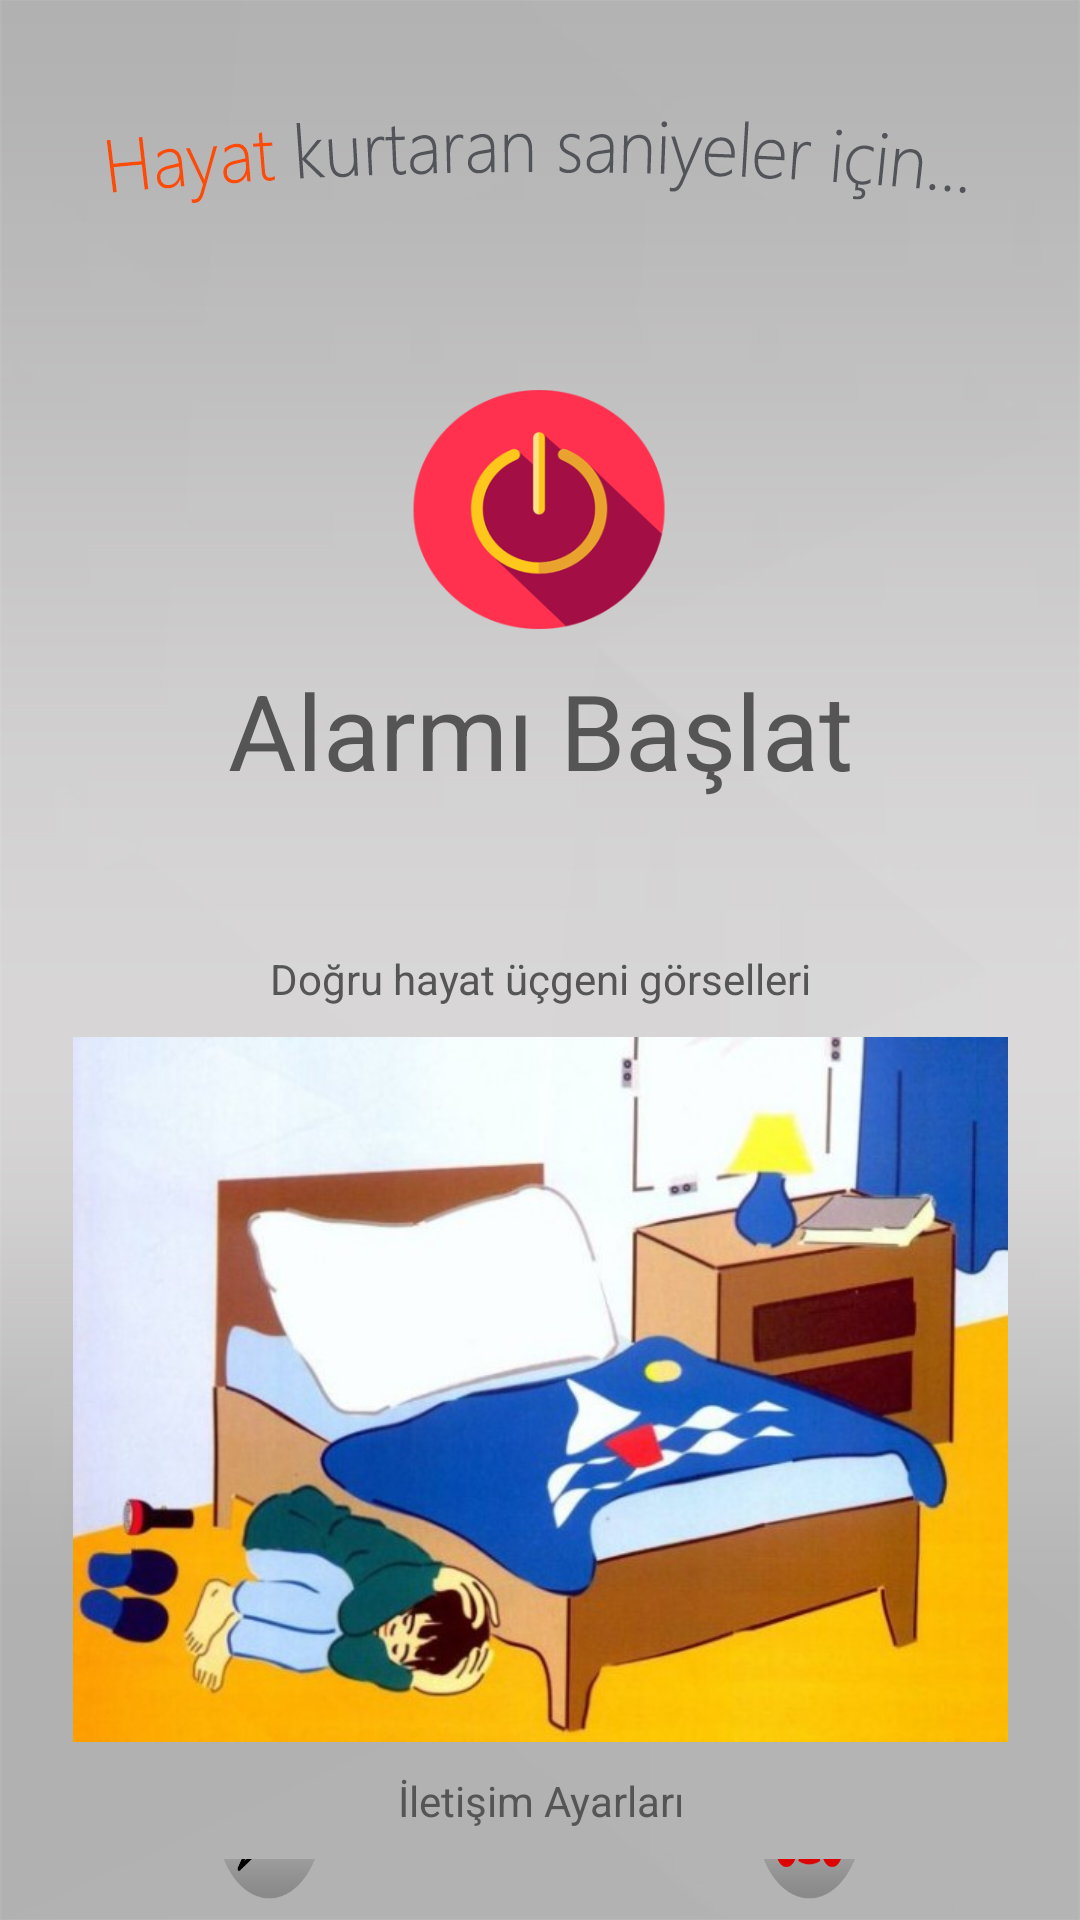

Write the Android layout XML for this screen, with the resource values it uses.
<!-- AndroidManifest.xml: application theme AppTheme -->
<!-- res/layout/activity_main.xml -->
<?xml version="1.0" encoding="utf-8"?>
<LinearLayout xmlns:android="http://schemas.android.com/apk/res/android"
    xmlns:app="http://schemas.android.com/apk/res-auto"
    xmlns:tools="http://schemas.android.com/tools"
    android:layout_width="match_parent"
    android:layout_height="match_parent"
    android:background="@drawable/anasayfa"
    tools:context=".MainActivity">


    <LinearLayout
        android:layout_width="match_parent"
        android:layout_height="wrap_content"
        android:layout_marginTop="120dp"
        android:gravity="center"
        android:orientation="vertical"
        android:weightSum="1">

        <ImageButton
            android:id="@+id/ibtnAlarmBaslat"
            android:layout_width="105dp"
            android:layout_height="100dp"
            android:layout_below="@+id/textAd"
            android:layout_centerHorizontal="true"
            android:background="@drawable/alarmbaslat"
            android:foregroundGravity="center" />

        <TextView
            android:id="@+id/tvAlarmDurum"
            android:layout_width="fill_parent"
            android:layout_height="wrap_content"
            android:layout_alignParentTop="true"
            android:layout_alignParentEnd="true"
            android:layout_alignParentRight="true"
            android:foregroundGravity="center"
            android:gravity="center"
            android:text="Alarmı Başlat"
            android:textAlignment="center"
            android:textAppearance="?android:attr/textAppearanceLarge"
            android:textColor="@color/colorPrimary"
            android:textSize="35dp" />

        <LinearLayout
            android:layout_width="match_parent"
            android:layout_height="match_parent"
            android:layout_marginTop="50dp"
            android:gravity="center"
            android:orientation="vertical"
            android:weightSum="1">

            <TextView
                android:id="@+id/textView8"
                android:layout_width="match_parent"
                android:layout_height="wrap_content"
                android:layout_alignParentTop="false"
                android:layout_alignParentEnd="true"
                android:layout_alignParentRight="false"
                android:layout_weight="1"
                android:foregroundGravity="center"
                android:gravity="center"
                android:text="Doğru hayat üçgeni görselleri"
                android:textAlignment="center"
                android:textAppearance="?android:attr/textAppearanceLarge"
                android:textColor="@color/colorPrimary"
                android:textSize="14sp" />

            <ImageView
                android:id="@+id/imageView2"
                android:layout_width="373dp"
                android:layout_height="235dp"
                android:layout_marginTop="10dp"
                android:layout_weight="1"
                app:srcCompat="@drawable/hayatucgenigorsel1" />

            <TextView
                android:id="@+id/textView17"
                android:layout_width="match_parent"
                android:layout_height="wrap_content"
                android:layout_alignParentTop="false"
                android:layout_alignParentEnd="true"
                android:layout_alignParentRight="false"
                android:layout_marginTop="10dp"
                android:layout_weight="1"
                android:foregroundGravity="center"
                android:gravity="center"
                android:text="İletişim Ayarları"
                android:textAlignment="center"
                android:textAppearance="?android:attr/textAppearanceLarge"
                android:textColor="@color/colorPrimary"
                android:textSize="14sp" />

        </LinearLayout>

        <LinearLayout
            android:layout_width="match_parent"
            android:layout_height="wrap_content"
            android:layout_alignParentStart="true"
            android:layout_alignParentLeft="false"
            android:layout_marginTop="10dp"
            android:gravity="bottom"
            android:orientation="horizontal">

            <TextView
                android:id="@+id/textView2"
                android:layout_width="0dp"
                android:layout_height="50dp"
                android:layout_weight="1.5" />

            <ImageButton
                android:id="@+id/alarmbuton4"
                android:layout_width="00dp"
                android:layout_height="70dp"
                android:layout_below="@+id/textAd"
                android:layout_centerHorizontal="true"
                android:layout_weight="1"
                android:background="@drawable/uygulamabilgi"
                android:foregroundGravity="center" />

            <TextView
                android:id="@+id/textView10"
                android:layout_width="wrap_content"
                android:layout_height="wrap_content"
                android:layout_weight="1" />

            <ImageButton
                android:id="@+id/alarmbuton"
                android:layout_width="00dp"
                android:layout_height="70dp"
                android:layout_below="@+id/textAd"
                android:layout_centerHorizontal="true"
                android:layout_weight="1"
                android:background="@drawable/ayarlarbtn"
                android:foregroundGravity="center" />

            <TextView
                android:id="@+id/textView14"
                android:layout_width="wrap_content"
                android:layout_height="wrap_content"
                android:layout_weight="1" />

            <ImageButton
                android:id="@+id/alarmbuton2"
                android:layout_width="00dp"
                android:layout_height="70dp"
                android:layout_below="@+id/textAd"
                android:layout_centerHorizontal="true"
                android:layout_weight="1"
                android:background="@drawable/hayatucgenibilgi"
                android:foregroundGravity="center" />

            <TextView
                android:id="@+id/textView3"
                android:layout_width="0dp"
                android:layout_height="wrap_content"
                android:layout_weight="1.5" />

        </LinearLayout>

        <LinearLayout
            android:layout_width="match_parent"
            android:layout_height="match_parent"
            android:orientation="horizontal">

            <TextView
                android:id="@+id/textView12"
                android:layout_width="match_parent"
                android:layout_height="wrap_content"
                android:layout_alignParentTop="false"
                android:layout_alignParentEnd="true"
                android:layout_alignParentRight="false"
                android:layout_weight="1"
                android:foregroundGravity="center"
                android:gravity="center"
                android:text="           Uygulamayı öğren                      Hayat üçgenini öğren        "
                android:textAlignment="center"
                android:textAppearance="?android:attr/textAppearanceLarge"
                android:textColor="@color/colorPrimary"
                android:textSize="14sp" />
        </LinearLayout>

    </LinearLayout>
</LinearLayout>
<!-- resources referenced by this layout -->
<resources>
  <color name="colorPrimary">#555555</color>
  <!-- drawable alarmbaslat: png bitmap (drawable, 16054 bytes) -->
  <!-- drawable anasayfa: jpg bitmap (drawable, 246633 bytes) -->
  <!-- drawable hayatucgenibilgi: png bitmap (drawable, 14194 bytes) -->
  <!-- drawable hayatucgenigorsel1: jpg bitmap (drawable, 55223 bytes) -->
  <!-- drawable uygulamabilgi: png bitmap (drawable, 16465 bytes) -->
  <style name="AppTheme" parent="Theme.AppCompat.Light.NoActionBar">
          
          <item name="colorPrimary">@color/colorPrimary</item>
          <item name="colorPrimaryDark">@color/colorPrimaryDark</item>
          <item name="colorAccent">@color/colorAccent</item>
      </style>
  <color name="colorPrimaryDark">#181A24</color>
  <color name="colorAccent">#9B9B9B</color>
</resources>
